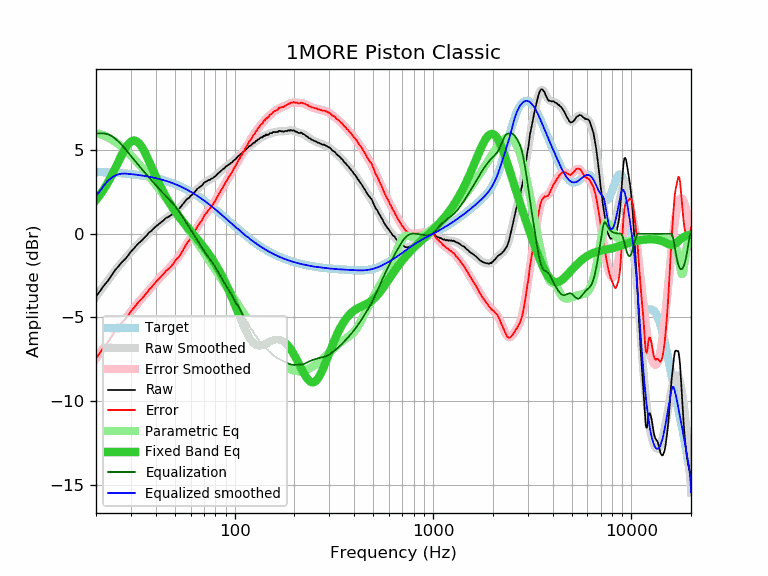

The file beside this chart, header and first rows:
frequency, raw, error, smoothed, error_smoothed, equalization, parametric_eq, equalized_raw, equalized_smoothed, target
20, -3.76, -7.46, -3.76, -7.46, 6.00, 2.01, 2.24, 2.24, 3.70
21, -3.41, -7.10, -3.41, -7.10, 6.00, 2.34, 2.59, 2.59, 3.69
22, -3.08, -6.76, -3.09, -6.77, 6.00, 2.69, 2.92, 2.91, 3.68
23, -2.81, -6.48, -2.77, -6.44, 5.95, 3.08, 3.14, 3.17, 3.67
24, -2.48, -6.14, -2.48, -6.14, 5.84, 3.49, 3.36, 3.36, 3.66
25, -2.17, -5.81, -2.21, -5.85, 5.69, 3.91, 3.52, 3.48, 3.65
26, -1.94, -5.57, -1.95, -5.58, 5.51, 4.33, 3.57, 3.55, 3.63
27, -1.70, -5.32, -1.71, -5.33, 5.31, 4.72, 3.61, 3.59, 3.62
28, -1.53, -5.13, -1.49, -5.09, 5.09, 5.07, 3.56, 3.60, 3.60
29, -1.31, -4.89, -1.28, -4.86, 4.86, 5.34, 3.56, 3.59, 3.59
30, -1.07, -4.64, -1.08, -4.65, 4.65, 5.51, 3.58, 3.57, 3.57
31, -0.89, -4.44, -0.89, -4.44, 4.44, 5.58, 3.55, 3.55, 3.55
32, -0.70, -4.23, -0.72, -4.25, 4.25, 5.54, 3.55, 3.53, 3.53
33, -0.54, -4.05, -0.55, -4.06, 4.06, 5.41, 3.52, 3.51, 3.51
34, -0.41, -3.90, -0.39, -3.88, 3.88, 5.20, 3.47, 3.49, 3.49
35, -0.25, -3.71, -0.24, -3.70, 3.70, 4.94, 3.45, 3.46, 3.46
36, -0.11, -3.55, -0.09, -3.53, 3.53, 4.64, 3.42, 3.44, 3.44
37, 0.07, -3.34, 0.05, -3.37, 3.37, 4.34, 3.44, 3.41, 3.41
38, 0.16, -3.22, 0.18, -3.21, 3.21, 4.03, 3.37, 3.39, 3.39
39, 0.31, -3.05, 0.30, -3.05, 3.05, 3.73, 3.37, 3.36, 3.36
40, 0.43, -2.90, 0.42, -2.91, 2.91, 3.43, 3.34, 3.33, 3.33
41, 0.53, -2.77, 0.53, -2.77, 2.77, 3.16, 3.30, 3.30, 3.30
42, 0.63, -2.64, 0.63, -2.63, 2.63, 2.90, 3.26, 3.27, 3.27
43, 0.73, -2.50, 0.73, -2.50, 2.50, 2.66, 3.23, 3.23, 3.23
44, 0.82, -2.38, 0.82, -2.38, 2.38, 2.43, 3.20, 3.20, 3.20
45, 0.94, -2.22, 0.91, -2.26, 2.26, 2.22, 3.20, 3.16, 3.16
46, 0.99, -2.14, 0.99, -2.14, 2.14, 2.02, 3.13, 3.13, 3.13
47, 1.05, -2.04, 1.07, -2.02, 2.02, 1.84, 3.07, 3.09, 3.09
48, 1.13, -1.92, 1.15, -1.91, 1.91, 1.66, 3.04, 3.05, 3.05
49, 1.20, -1.81, 1.23, -1.79, 1.79, 1.50, 2.99, 3.01, 3.01
50, 1.34, -1.63, 1.31, -1.66, 1.66, 1.35, 3.00, 2.97, 2.97
51, 1.41, -1.52, 1.40, -1.53, 1.53, 1.21, 2.94, 2.93, 2.93
52, 1.46, -1.43, 1.49, -1.40, 1.40, 1.07, 2.86, 2.89, 2.89
53, 1.55, -1.29, 1.59, -1.26, 1.26, 0.94, 2.81, 2.84, 2.84
54, 1.67, -1.13, 1.69, -1.11, 1.11, 0.82, 2.78, 2.80, 2.80
55, 1.79, -0.96, 1.79, -0.97, 0.97, 0.70, 2.76, 2.75, 2.75
56, 1.91, -0.80, 1.89, -0.82, 0.82, 0.58, 2.73, 2.71, 2.71
57, 2.03, -0.63, 1.99, -0.67, 0.67, 0.47, 2.70, 2.66, 2.66
58, 2.11, -0.50, 2.08, -0.53, 0.53, 0.37, 2.64, 2.61, 2.61
59, 2.14, -0.42, 2.18, -0.39, 0.39, 0.26, 2.53, 2.56, 2.56
60, 2.27, -0.24, 2.27, -0.25, 0.25, 0.16, 2.52, 2.51, 2.51
61, 2.33, -0.13, 2.35, -0.11, 0.11, 0.06, 2.44, 2.46, 2.46
62, 2.44, 0.03, 2.44, 0.02, -0.02, -0.04, 2.42, 2.41, 2.41
63, 2.50, 0.14, 2.52, 0.15, -0.15, -0.14, 2.35, 2.36, 2.36
64, 2.60, 0.29, 2.60, 0.29, -0.29, -0.24, 2.31, 2.31, 2.31
65, 2.70, 0.44, 2.67, 0.42, -0.42, -0.33, 2.28, 2.26, 2.26
66, 2.75, 0.55, 2.75, 0.54, -0.54, -0.43, 2.21, 2.21, 2.21
67, 2.82, 0.67, 2.82, 0.67, -0.67, -0.53, 2.15, 2.15, 2.15
68, 2.86, 0.76, 2.89, 0.79, -0.79, -0.62, 2.07, 2.10, 2.10
69, 2.94, 0.89, 2.96, 0.91, -0.91, -0.72, 2.03, 2.05, 2.05
70, 3.05, 1.06, 3.02, 1.03, -1.03, -0.82, 2.03, 1.99, 1.99
71, 3.09, 1.15, 3.07, 1.13, -1.13, -0.91, 1.96, 1.94, 1.94
72, 3.13, 1.25, 3.12, 1.24, -1.24, -1.01, 1.89, 1.88, 1.88
73, 3.17, 1.34, 3.16, 1.33, -1.33, -1.11, 1.84, 1.83, 1.83
74, 3.22, 1.45, 3.20, 1.43, -1.43, -1.21, 1.79, 1.78, 1.78
75, 3.22, 1.50, 3.24, 1.52, -1.52, -1.31, 1.70, 1.72, 1.72
76, 3.28, 1.61, 3.28, 1.61, -1.61, -1.41, 1.67, 1.67, 1.67
77, 3.31, 1.70, 3.32, 1.71, -1.71, -1.51, 1.60, 1.61, 1.61
78, 3.34, 1.78, 3.36, 1.80, -1.80, -1.62, 1.54, 1.56, 1.56
79, 3.41, 1.91, 3.41, 1.91, -1.91, -1.72, 1.51, 1.50, 1.50
... 553 more rows
